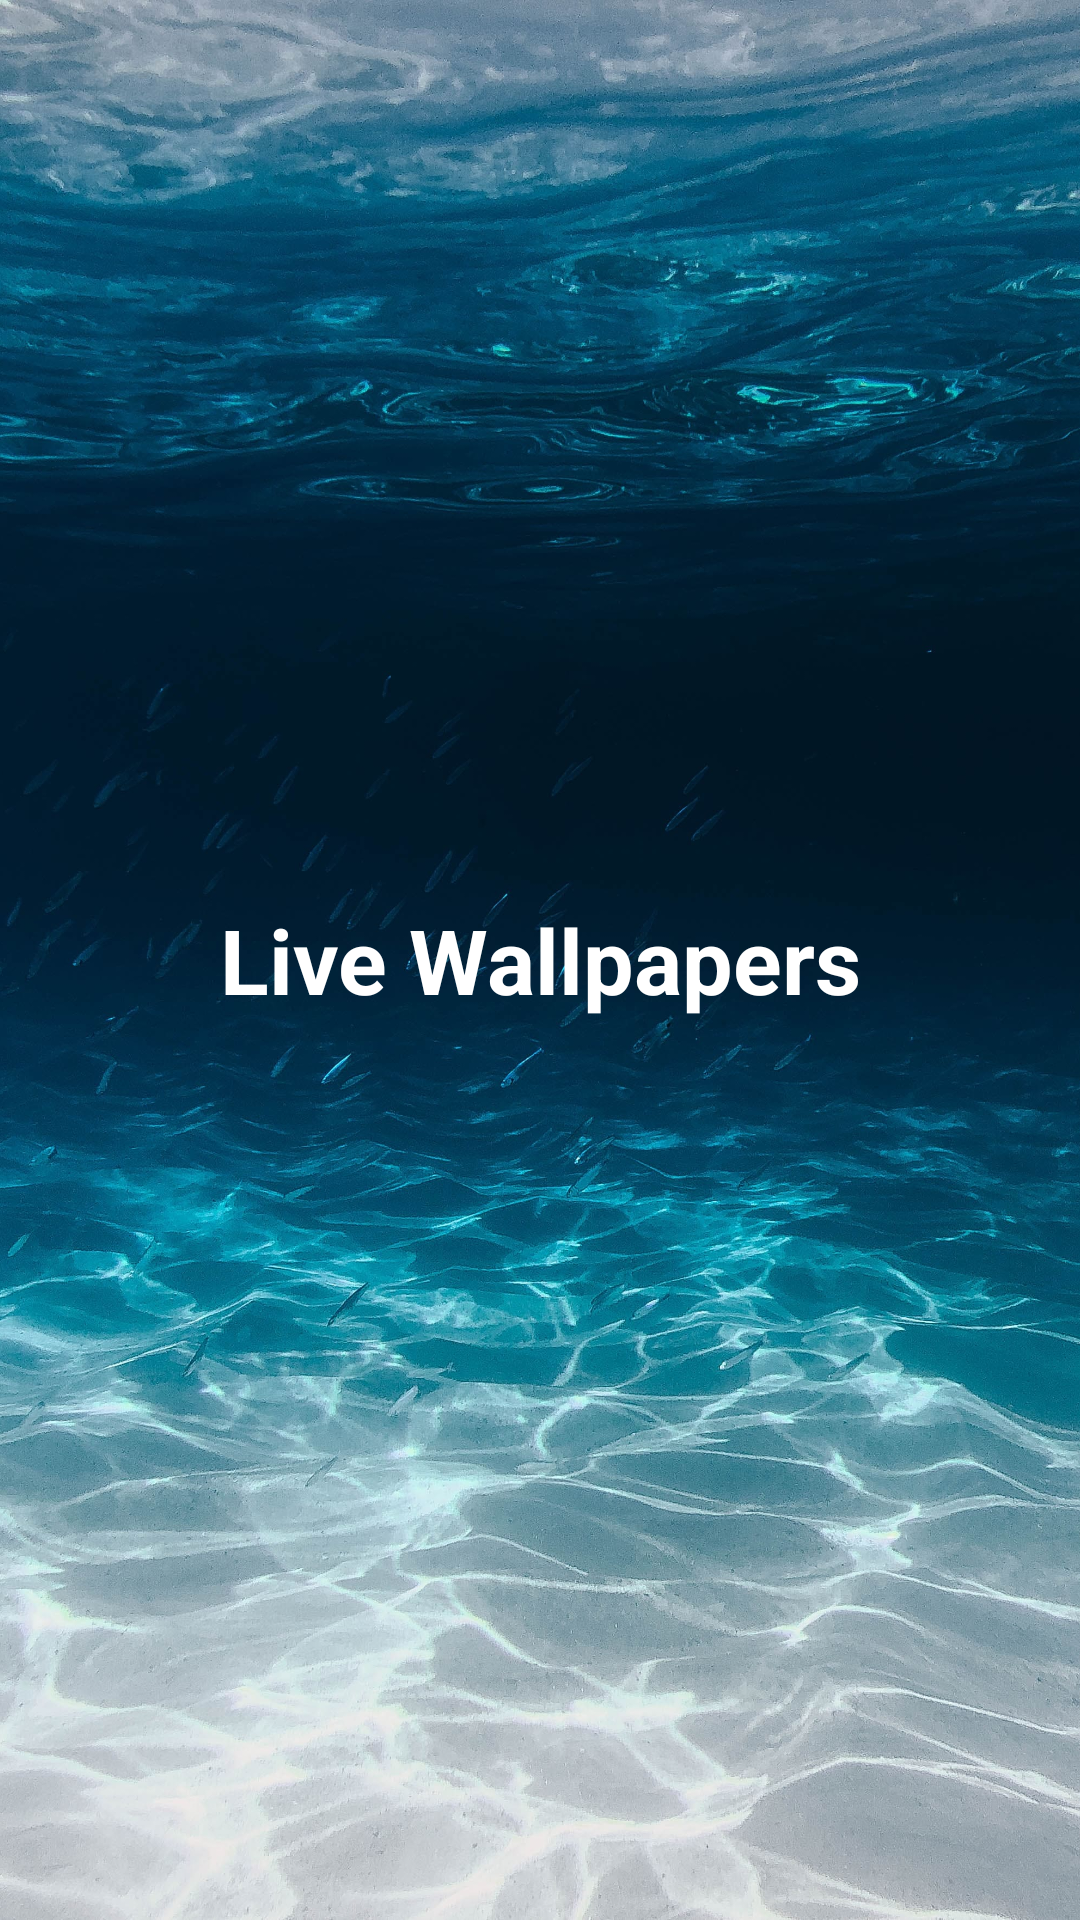

Produce the Android XML layout that renders to this screen, including the resource entries it uses.
<!-- AndroidManifest.xml: application theme AppTheme -->
<!-- res/layout/activity_splash.xml -->
<?xml version="1.0" encoding="utf-8"?>
<RelativeLayout xmlns:android="http://schemas.android.com/apk/res/android"
    xmlns:app="http://schemas.android.com/apk/res-auto"
    xmlns:tools="http://schemas.android.com/tools"
    android:layout_width="match_parent"
    android:layout_height="match_parent"
    android:background="@color/colorPrimary"
    tools:context=".base.SplashActivity">
<TextView
    android:layout_width="match_parent"
    android:layout_height="wrap_content"
    android:gravity="center"
    android:layout_centerInParent="true"
    android:text="Live Wallpapers"
    android:textStyle="bold"
    android:elevation="10dp"
    android:textColor="#ffffff"
    android:textSize="30sp"/>
    <android.support.v7.widget.AppCompatImageView
        android:layout_width="match_parent"
        android:scaleType="centerCrop"
        app:srcCompat="@drawable/img1"
        android:adjustViewBounds="true"
        android:layout_height="match_parent"/>

</RelativeLayout>
<!-- resources referenced by this layout -->
<resources>
  <color name="colorPrimary">#ffffff</color>
  <!-- drawable img1: jpg bitmap (drawable, 860564 bytes) -->
  <style name="AppTheme" parent="Theme.MaterialComponents.Light.NoActionBar">
          
          <item name="colorPrimary">@color/colorPrimary</item>
          <item name="colorPrimaryDark">@color/colorText</item>
          <item name="colorAccent">@color/colorAccent</item>
          <item name="colorSwitchThumbNormal">@color/colorText</item>
          <item name="android:fontFamily">@font/sourcesanspro</item>
      </style>
  <color name="colorText">#000000</color>
  <color name="colorAccent">#9a68e6</color>
</resources>
